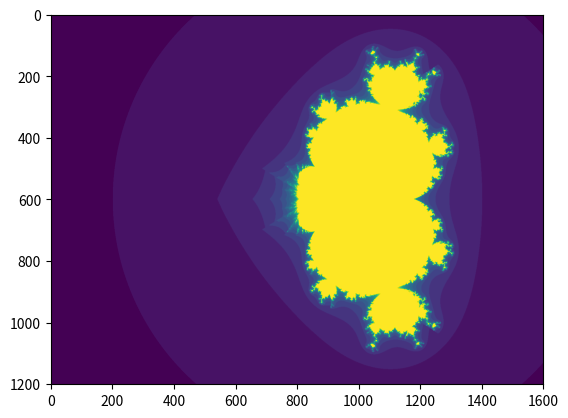

Reproduce this figure in Python.
import numpy as np
import matplotlib.pyplot as plt


def mandelbrot(h, w, maxit=20, r=2):
    """Returns an image of the Mandelbrot fractal of size (h,w)."""
    x = np.linspace(-2.5, 1.5, 4*h+1)
    y = np.linspace(-1.5, 1.5, 3*w+1)
    A, B = np.meshgrid(x, y)
    C = A + B*1j
    z = np.zeros_like(C)
    divtime = maxit + np.zeros(z.shape, dtype=int)

    for i in range(maxit):
        z = z**3.5 + C
        diverge = abs(z) > r                    # who is diverging
        div_now = diverge & (divtime == maxit)  # who is diverging now
        divtime[div_now] = i                    # note when
        z[diverge] = r                          # avoid diverging too much

    return divtime


plt.imshow(mandelbrot(400, 400))


plt.show()
